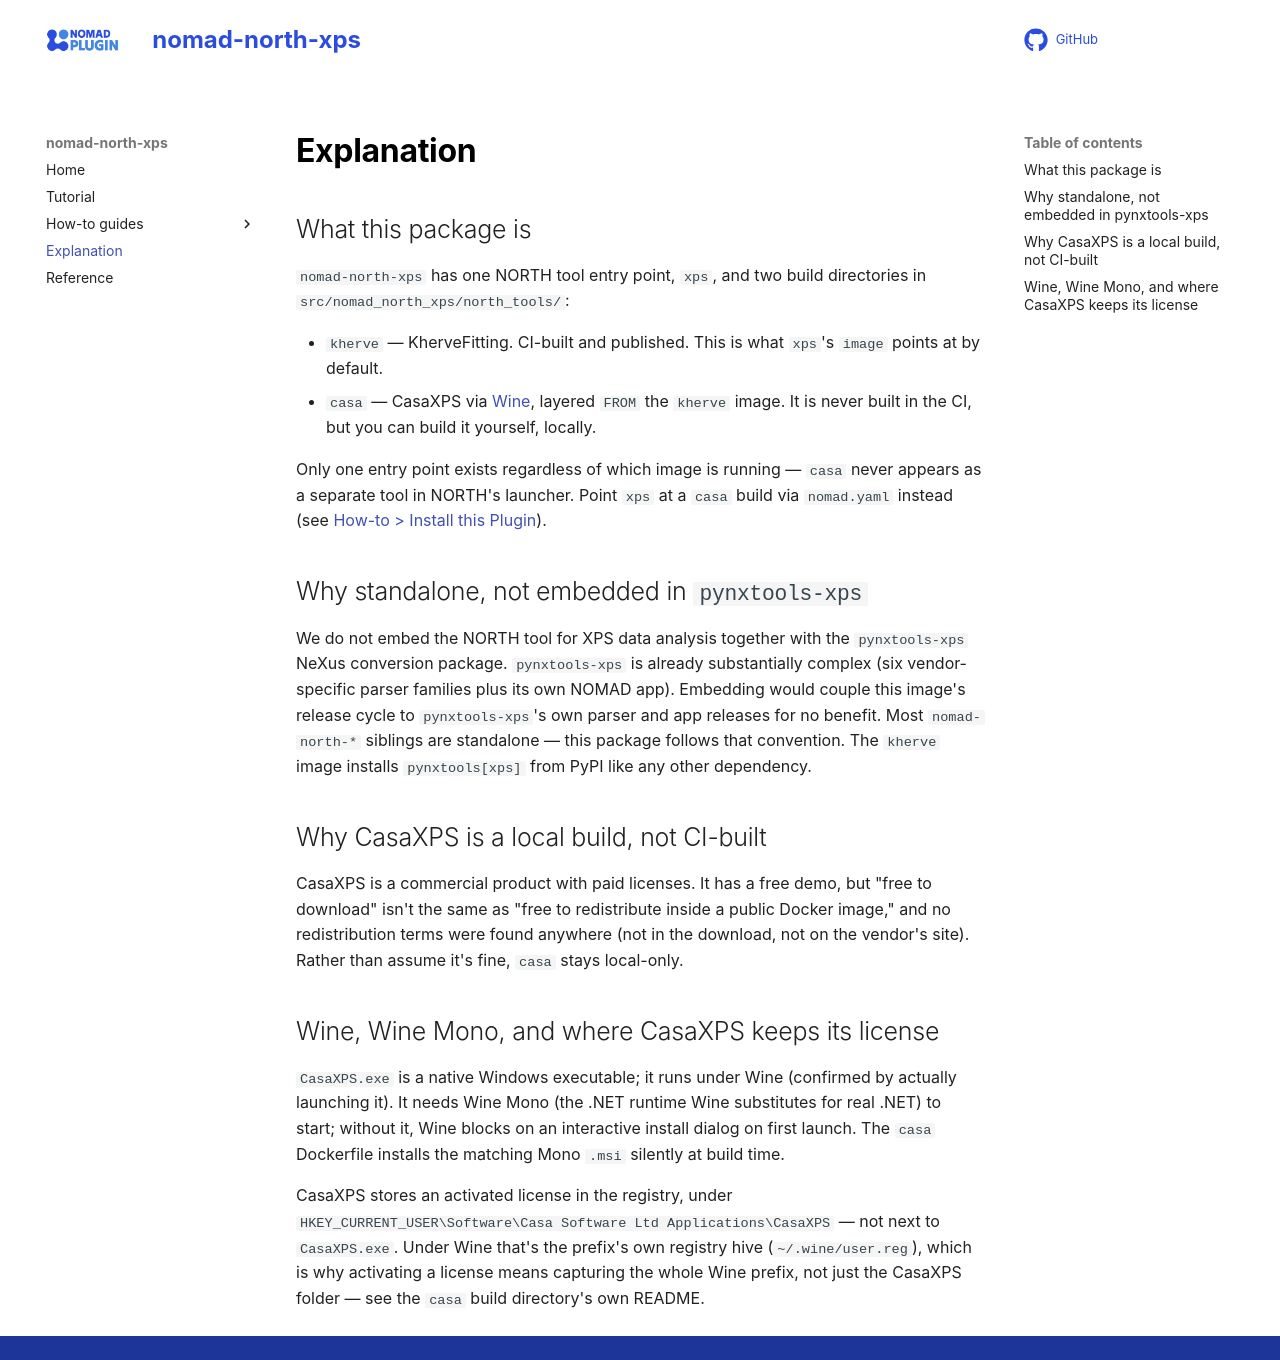

repository: lukaspie/nomad-north-xps · page: explanation/explanation.html · generator: mkdocs

# Explanation

## What this package is

`nomad-north-xps` has one NORTH tool entry point, `xps`, and two build directories in `src/nomad_north_xps/north_tools/`:

- `kherve` — KherveFitting. CI-built and published. This is what `xps`'s `image` points at by default.
- `casa` — CasaXPS via [Wine](https://www.winehq.org/), layered `FROM` the `kherve` image. It is never built in the CI, but you can build it yourself, locally.

Only one entry point exists regardless of which image is running — `casa` never appears as a separate tool in NORTH's launcher. Point `xps` at a `casa` build via `nomad.yaml` instead (see [How-to > Install this Plugin](../how_to/install_this_plugin.md)).

## Why standalone, not embedded in `pynxtools-xps`

We do not embed the NORTH tool for XPS data analysis together with the `pynxtools-xps` NeXus conversion package. `pynxtools-xps` is already substantially complex (six vendor-specific parser families plus its own NOMAD app). Embedding would couple this image's release cycle to `pynxtools-xps`'s own parser and app releases for no benefit. Most `nomad-north-*` siblings are standalone — this package follows that convention. The `kherve` image installs `pynxtools[xps]` from PyPI like any other dependency.

## Why CasaXPS is a local build, not CI-built

CasaXPS is a commercial product with paid licenses. It has a free demo, but "free to download" isn't the same as "free to redistribute inside a public Docker image," and no redistribution terms were found anywhere (not in the download, not on the vendor's site). Rather than assume it's fine, `casa` stays local-only.

## Wine, Wine Mono, and where CasaXPS keeps its license

`CasaXPS.exe` is a native Windows executable; it runs under Wine (confirmed by actually launching it). It needs Wine Mono (the .NET runtime Wine substitutes for real .NET) to start; without it, Wine blocks on an interactive install dialog on first launch. The `casa` Dockerfile installs the matching Mono `.msi` silently at build time.

CasaXPS stores an activated license in the registry, under `HKEY_CURRENT_USER\Software\Casa Software Ltd Applications\CasaXPS` — not next to `CasaXPS.exe`. Under Wine that's the prefix's own registry hive (`~/.wine/user.reg`), which is why activating a license means capturing the whole Wine prefix, not just the CasaXPS folder — see the `casa` build directory's own README.
